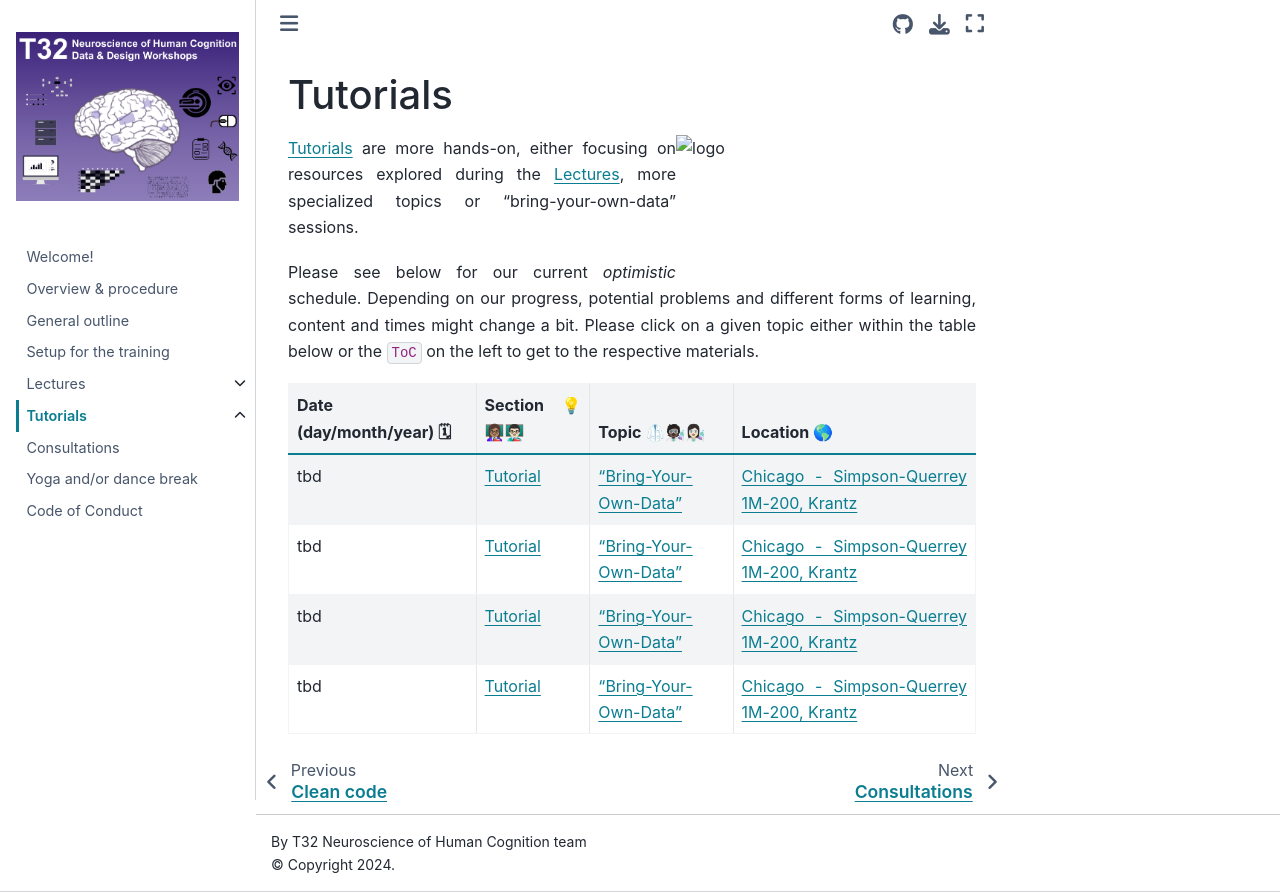

repository: PeerHerholz/NU_T32_CBMG · page: tutorials/pages/tutorials.html · generator: jekyll

# Tutorials


<img align="right" src="https://raw.githubusercontent.com/PeerHerholz/NU_T32_CBMG/refs/heads/main/initiative/static/course_graphics/tutorials_logo.png" alt="logo" title="logo" width="300" height="150" />

<div style="text-align: justify"> 

[Tutorials](https://peerherholz.github.io/NU_T32_CBMG/tutorials/pages/tutorials.html) are more hands-on, either focusing on resources explored during the [Lectures](https://peerherholz.github.io/NU_T32_CBMG/lectures/pages/lectures.html), more specialized topics or "bring-your-own-data" sessions.

Please see below for our current _optimistic_ schedule. Depending on our progress, potential problems and different forms of learning, content and times might change a bit. Please click on a given topic either within the table below or the `ToC` on the left to get to the respective materials.

| Date (day/month/year) 🗓 | Section 💡👩🏽🏫👨🏻🏫 | Topic 🥼🧑🏿🔬👩🏻🔬 | Location 🌎 |
|-------------------------|---------------------|-------------------------------|--------------- |
| tbd  | [Tutorial](https://peerherholz.github.io/NU_T32_CBMG/tutorials/pages/tutorials.html) | ["Bring-Your-Own-Data"](https://peerherholz.github.io/NU_T32_CBMG/tutorials/pages/tutorials.html)           | [Chicago - Simpson-Querrey 1M-200, Krantz](https://maps.app.goo.gl/c4vQKHK5xqhRGmhx9) |
| tbd  | [Tutorial](https://peerherholz.github.io/NU_T32_CBMG/tutorials/pages/tutorials.html) | ["Bring-Your-Own-Data"](https://peerherholz.github.io/NU_T32_CBMG/tutorials/pages/tutorials.html)           | [Chicago - Simpson-Querrey 1M-200, Krantz](https://maps.app.goo.gl/c4vQKHK5xqhRGmhx9) |
| tbd  | [Tutorial](https://peerherholz.github.io/NU_T32_CBMG/tutorials/pages/tutorials.html) | ["Bring-Your-Own-Data"](https://peerherholz.github.io/NU_T32_CBMG/tutorials/pages/tutorials.html)           | [Chicago - Simpson-Querrey 1M-200, Krantz](https://maps.app.goo.gl/c4vQKHK5xqhRGmhx9) |
| tbd  | [Tutorial](https://peerherholz.github.io/NU_T32_CBMG/tutorials/pages/tutorials.html) | ["Bring-Your-Own-Data"](https://peerherholz.github.io/NU_T32_CBMG/tutorials/pages/tutorials.html)           | [Chicago - Simpson-Querrey 1M-200, Krantz](https://maps.app.goo.gl/c4vQKHK5xqhRGmhx9) |

</div>
